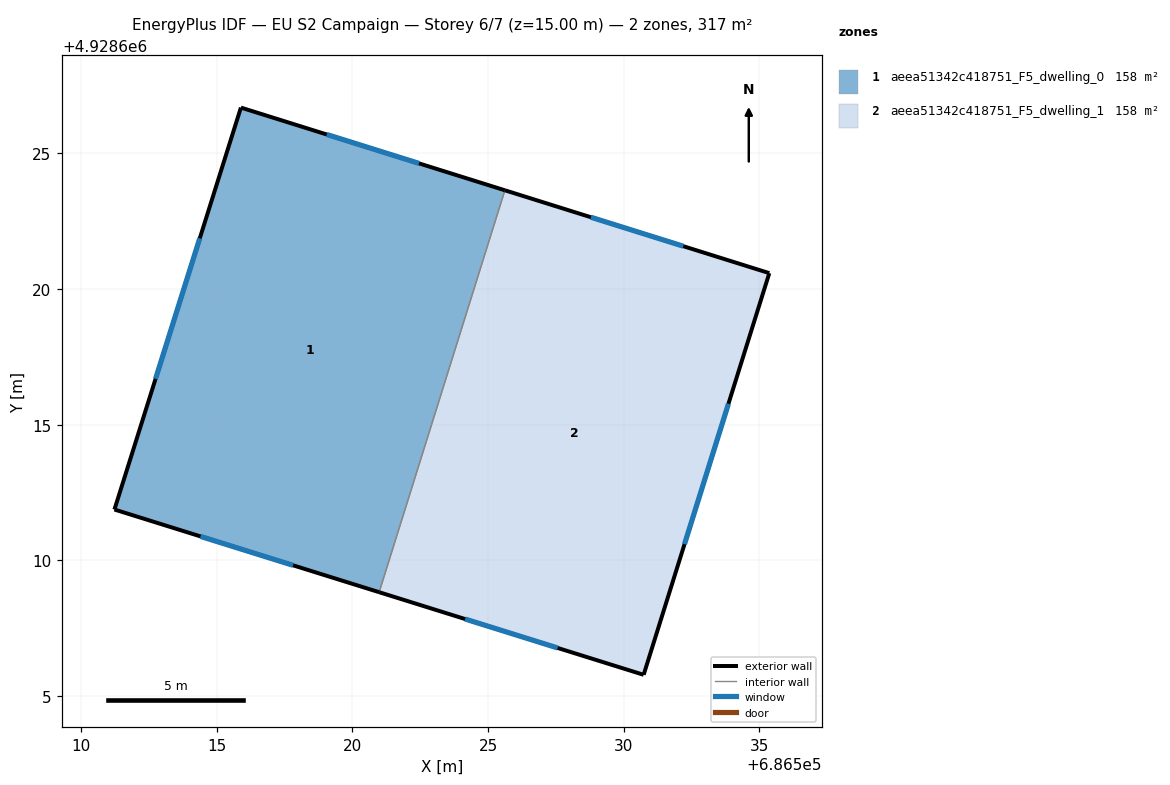
=== STOREY PLAN SPEC (per zone: floor XY polygon, exterior-wall plan segments, windows/doors) ===
zone 1: aeea51342c418751_F5_dwelling_0  (158.4 m²)
  floor: (686525.62, 4928623.64) (686520.99, 4928608.83) (686511.23, 4928611.88) (686515.89, 4928626.69)
  exterior wall: (686511.23, 4928611.88) – (686520.99, 4928608.83)  [10.2 m]
    window: (686514.40, 4928610.89) – (686517.81, 4928609.82)  [3.7 m²]
  exterior wall: (686515.89, 4928626.69) – (686511.23, 4928611.88)  [15.5 m]
    window: (686514.38, 4928621.87) – (686512.75, 4928616.69)  [5.7 m²]
  exterior wall: (686525.62, 4928623.64) – (686515.89, 4928626.69)  [10.2 m]
    window: (686522.46, 4928624.63) – (686519.06, 4928625.70)  [3.7 m²]
  interior walls: 1
zone 2: aeea51342c418751_F5_dwelling_1  (158.4 m²)
  floor: (686535.36, 4928620.59) (686530.73, 4928605.79) (686520.99, 4928608.83) (686525.62, 4928623.64)
  exterior wall: (686535.36, 4928620.59) – (686525.62, 4928623.64)  [10.2 m]
    window: (686532.19, 4928621.58) – (686528.79, 4928622.65)  [3.7 m²]
  exterior wall: (686530.73, 4928605.79) – (686535.36, 4928620.59)  [15.5 m]
    window: (686532.24, 4928610.60) – (686533.86, 4928615.77)  [5.7 m²]
  exterior wall: (686520.99, 4928608.83) – (686530.73, 4928605.79)  [10.2 m]
    window: (686524.16, 4928607.84) – (686527.56, 4928606.78)  [3.7 m²]
  interior walls: 1

=== DERIVED (storey summary) ===
Building: EU S2 Campaign
Storey: 6 of 7  (floor level z = 15.00 m)
Storey gross floor area: 316.8 m²
Zones on this storey: 2
  - aeea51342c418751_F5_dwelling_0: floor 158.4 m²; exterior wall 35.9 m (107.8 m²); 3 window(s) 13.2 m²; WWR 12.2%
  - aeea51342c418751_F5_dwelling_1: floor 158.4 m²; exterior wall 35.9 m (107.8 m²); 3 window(s) 13.2 m²; WWR 12.2%
Zone adjacency (shared interzone walls):
  - aeea51342c418751_F5_dwelling_0 ↔ aeea51342c418751_F5_dwelling_1